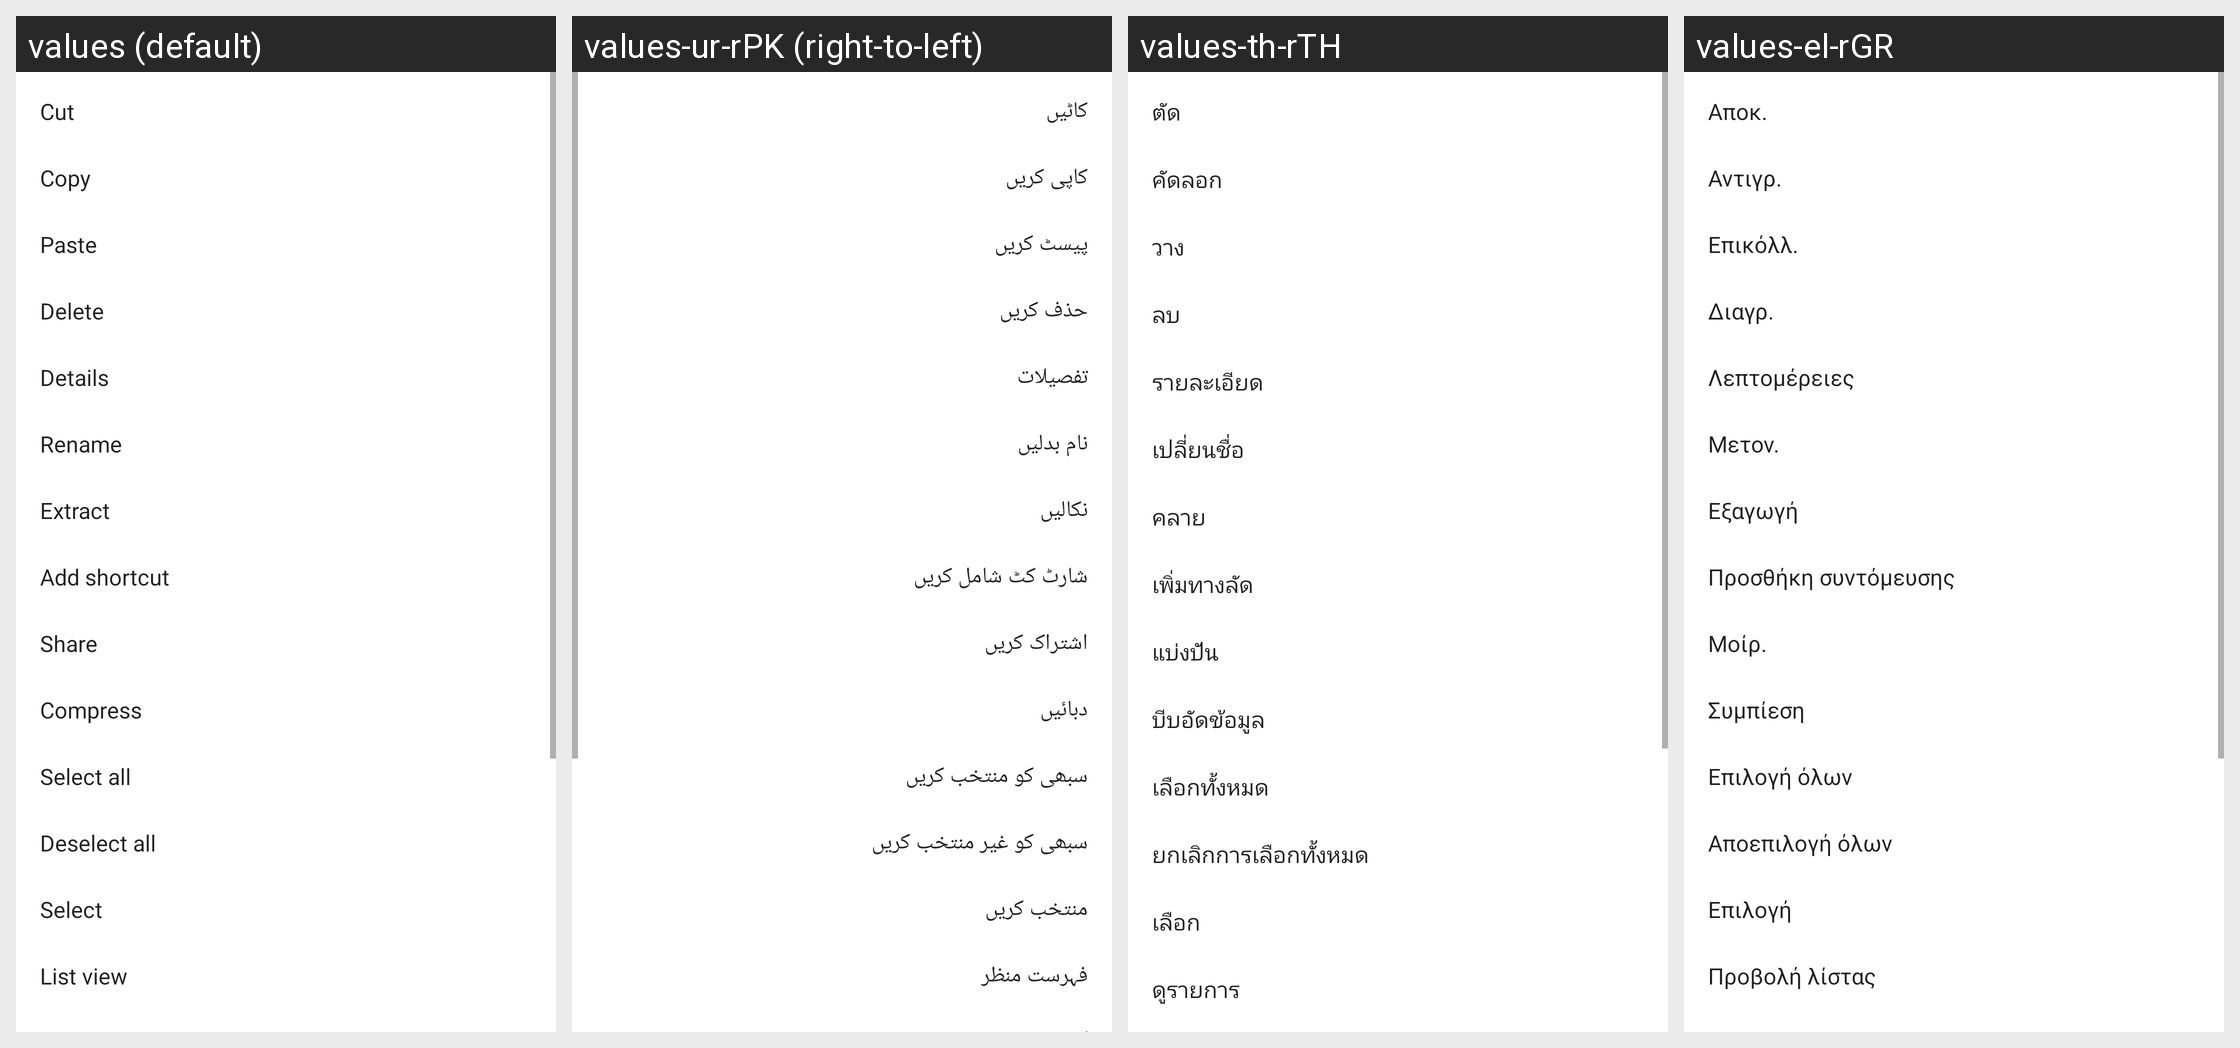

Locale-by-locale string values for the Android screen shown in this grid:
Android screen res/layout/more_menu.xml rendered under 4 locales, left to right: values (default), values-ur-rPK (right-to-left), values-th-rTH, values-el-rGR. Device: Nexus 5 (rendered at 1080×1920; each locale shown at half size, 540×960, under a caption strip naming it); theme FileManagerOperTheme.
Other locales in the repository, not shown: values-af, values-ar-rIL, values-bg-rBG, values-bn-rBD, values-ca, values-cs, values-da-rDK, values-de, values-en-rNZ, values-es-rMX, values-es-rUS, values-et-rEE, values-eu-rES, values-fa-rIR, values-fi-rFI, values-fr-rCA, values-fr-rFR, values-gl-rES, values-hi-rIN, values-hr-rHR, values-hu, values-in, values-is-rIS, values-it-rIT, values-iw, values-ja, values-kl-rGL, values-km-rKH, values-ko, values-lo-rLA, values-lt-rLT, values-lv-rLV, values-mk-rMK, values-ms, values-my-rMM, values-nb-rNO, values-nl, values-pl-rPL, values-pt, values-pt-rBR, values-ro-rRO, values-ru-rRU, values-sk, values-sl, values-sq-rAL, values-sr, values-sv-rSE, values-sw-rTZ, values-tr, values-uk-rUA, values-vi-rVN, values-zh-rCN, values-zh-rHK, values-zh-rTW, values-zu.
Strings drawn on this screen, with the default value and each locale's value (text and hints the layout hard-codes, and strings that could not be matched under every locale, appear in the picture but are not listed):

cut
  values: Cut
  values-ur-rPK: کاٹیں
  values-th-rTH: ตัด
  values-el-rGR: Αποκ.

copy
  values: Copy
  values-ur-rPK: کاپی کریں
  values-th-rTH: คัดลอก
  values-el-rGR: Αντιγρ.

paste
  values: Paste
  values-ur-rPK: پیسٹ کریں
  values-th-rTH: วาง
  values-el-rGR: Επικόλλ.

delete
  values: Delete
  values-ur-rPK: حذف کریں
  values-th-rTH: ลบ
  values-el-rGR: Διαγρ.

detail
  values: Details
  values-ur-rPK: تفصیلات
  values-th-rTH: รายละเอียด
  values-el-rGR: Λεπτομέρειες

rename
  values: Rename
  values-ur-rPK: نام بدلیں
  values-th-rTH: เปลี่ยนชื่อ
  values-el-rGR: Μετον.

extract
  values: Extract
  values-ur-rPK: نکالیں
  values-th-rTH: คลาย
  values-el-rGR: Εξαγωγή

shortcut_item
  values: Add shortcut
  values-ur-rPK: شارٹ کٹ شامل کریں
  values-th-rTH: เพิ่มทางลัด
  values-el-rGR: Προσθήκη συντόμευσης

share
  values: Share
  values-ur-rPK: اشتراک کریں
  values-th-rTH: แบ่งปัน
  values-el-rGR: Μοίρ.

compress
  values: Compress
  values-ur-rPK: دبائيں
  values-th-rTH: บีบอัดข้อมูล
  values-el-rGR: Συμπίεση

select_all
  values: Select all
  values-ur-rPK: سبھی کو منتخب کریں
  values-th-rTH: เลือกทั้งหมด
  values-el-rGR: Επιλογή όλων

deselect_all
  values: Deselect all
  values-ur-rPK: سبھی کو غیر منتخب کریں
  values-th-rTH: ยกเลิกการเลือกทั้งหมด
  values-el-rGR: Αποεπιλογή όλων

menu_select
  values: Select
  values-ur-rPK: منتخب کریں
  values-th-rTH: เลือก
  values-el-rGR: Επιλογή

view_list
  values: List view
  values-ur-rPK: فہرست منظر
  values-th-rTH: ดูรายการ
  values-el-rGR: Προβολή λίστας
